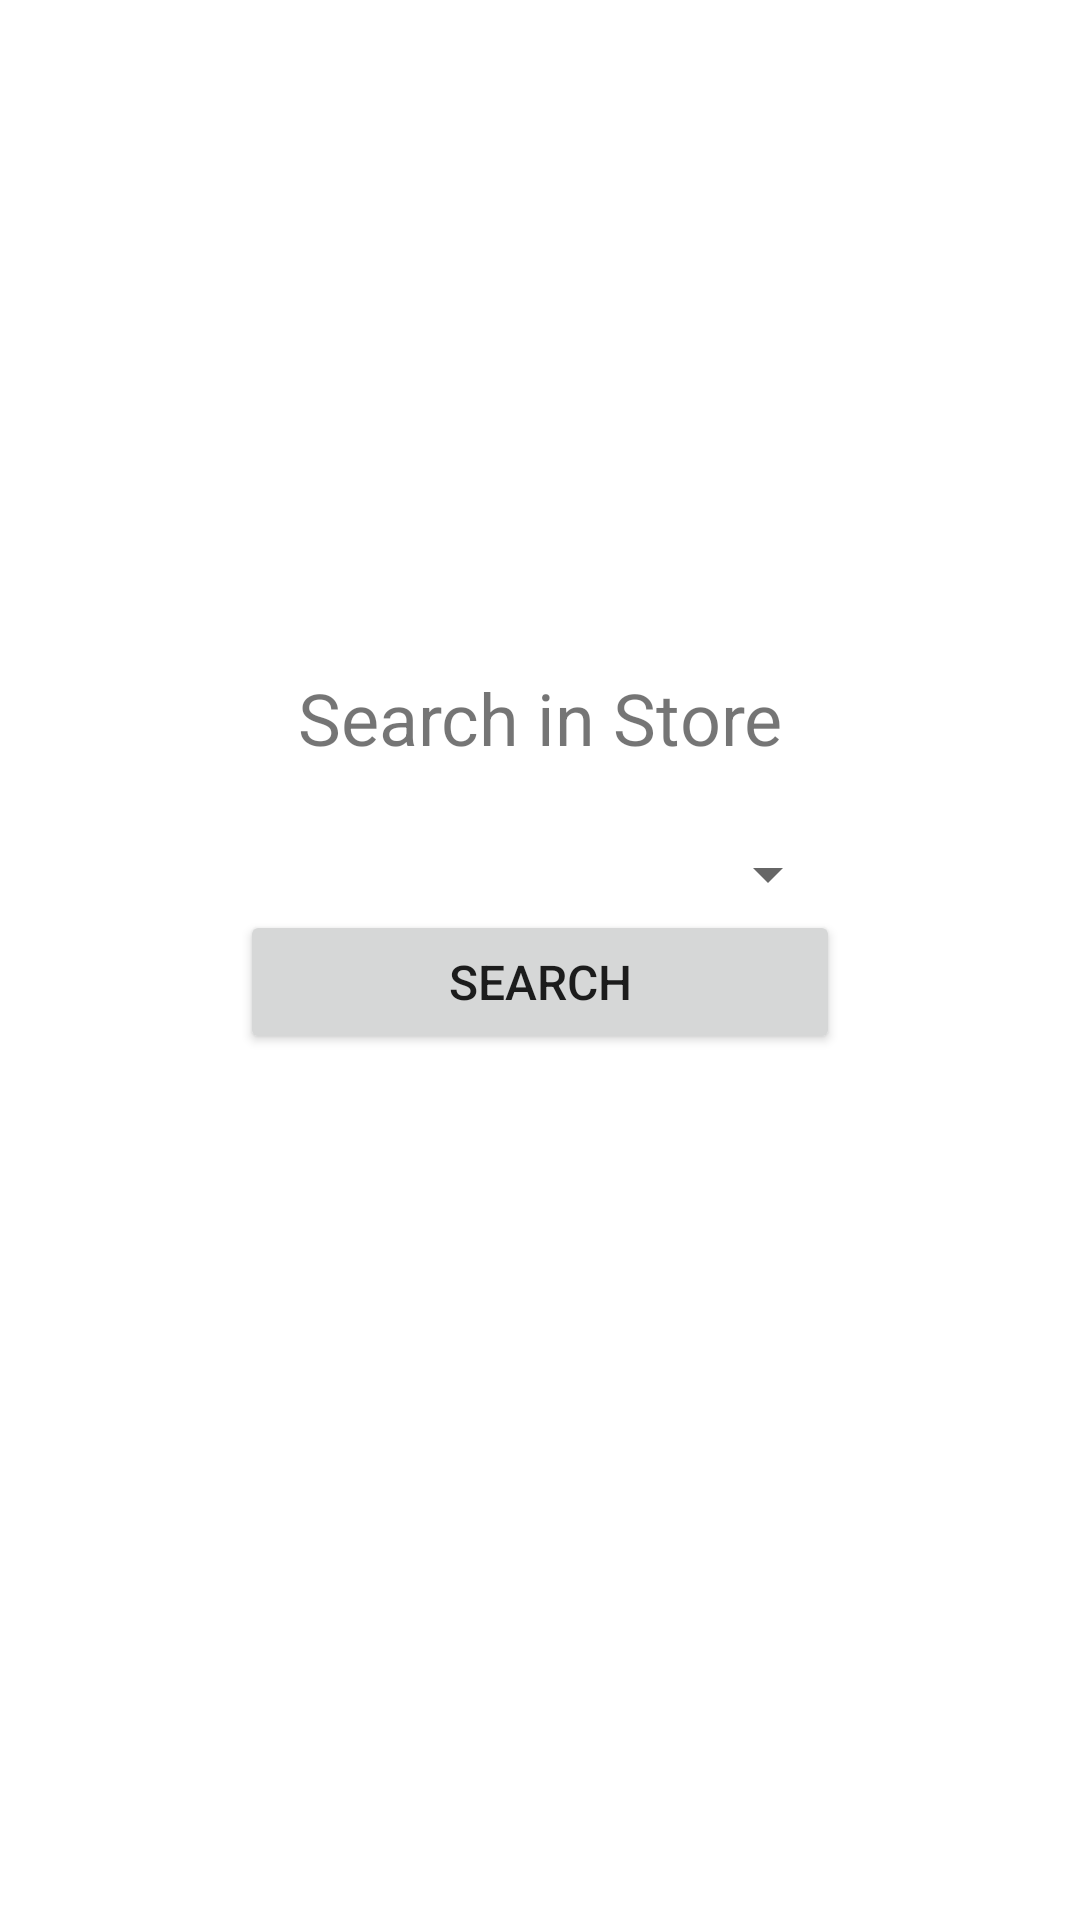

Layout XML and referenced resources for this Android screen:
<!-- AndroidManifest.xml: application theme Theme.StudentBotique -->
<!-- res/layout/activity_product.xml -->
<?xml version="1.0" encoding="utf-8"?>
<LinearLayout xmlns:android="http://schemas.android.com/apk/res/android"
    xmlns:tools="http://schemas.android.com/tools"
    android:layout_width="match_parent"
    android:layout_height="match_parent"
    android:gravity="center"
    android:orientation="vertical"
    tools:context=".ui.ProductActivity">

    <TextView
        android:layout_width="wrap_content"
        android:layout_height="wrap_content"
        android:layout_centerInParent="true"
        android:layout_marginBottom="24dp"
        android:text="Search in Store"
        android:textSize="24dp" />

    <Spinner
        android:id="@+id/categorySpinner"
        android:layout_width="200dp"
        android:layout_height="wrap_content"></Spinner>

    <Button
        android:id="@+id/searchButton"
        android:layout_width="200dp"
        android:layout_height="wrap_content"
        android:text="Search"
        android:textSize="16dp"></Button>

    <androidx.recyclerview.widget.RecyclerView
        android:id="@+id/resultsRecyclerView"
        android:layout_width="wrap_content"
        android:layout_margin="6dp"
        android:scrollbars="vertical"
        android:paddingVertical="16dp"
        android:layout_height="wrap_content">
    </androidx.recyclerview.widget.RecyclerView>

    <TextView
        android:id="@+id/statusLabel"
        android:layout_width="wrap_content"
        android:layout_height="wrap_content"
        android:text=""
        android:textSize="16dp"></TextView>

</LinearLayout>
<!-- resources referenced by this layout -->
<resources>
  <style name="Theme.StudentBotique" parent="Theme.MaterialComponents.DayNight.DarkActionBar">
          
          <item name="colorPrimary">@color/purple_500</item>
          <item name="colorPrimaryVariant">@color/purple_700</item>
          <item name="colorOnPrimary">@color/white</item>
          
          <item name="colorSecondary">@color/teal_200</item>
          <item name="colorSecondaryVariant">@color/teal_700</item>
          <item name="colorOnSecondary">@color/black</item>
          
          <item name="android:statusBarColor">?attr/colorPrimaryVariant</item>
          
      </style>
  <!-- not gathered from this repository: default colours our renderer supplied (Android Studio template values) -->
  <color name="purple_500">#FF6200EE</color>
  <color name="purple_700">#FF3700B3</color>
  <color name="teal_200">#FF03DAC5</color>
  <color name="teal_700">#FF018786</color>
  <color name="black">#FF000000</color>
  <color name="white">#FFFFFFFF</color>
</resources>
